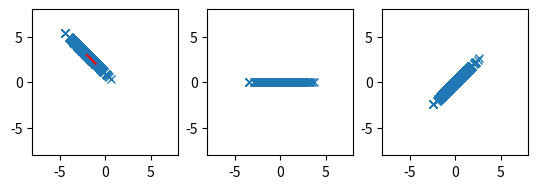

Source code (Python):
# scatter correlated 2d point cloud

import numpy as np
import matplotlib.pyplot as plt

# generate correlated 2d point cloud
mean = [-2, 3]
cov = [
    [-0.7, 0.7],
    [0.7, -0.7],
]
x, y = np.random.multivariate_normal(mean, cov, 1000).T

# get covariance matrix
cov = np.cov(x, y)
print(cov)

# get eigenvalues and eigenvectors
eig_val, eig_vec = np.linalg.eig(cov)

# transform data to eigenspace
data1 = np.array([x, y])
print(data1)
# subtract mean
data1[0] -= mean[0]
data1[1] -= mean[1]
# data = np.dot(eig_vec, data)

# multiply data with transposed eigenvectors
data1 = np.dot(eig_vec.T, data1)

# copt the eigenvectors into new variable and swap the two eigenvectors
eig_vec2 = np.copy(eig_vec)
eig_vec2[:, [0, 1]] = eig_vec2[:, [1, 0]]

# put basis vectors to new eigenvectors
data2 = np.dot(eig_vec.T, data1)


# create multiple plots
fig, ax = plt.subplots(1, 3)

# plot eigenvectors starting from mean
# plot
ax[0].plot(x, y, "x")
ax[0].plot([mean[0], mean[0] + eig_vec[0, 0] * eig_val[0]], [mean[1], mean[1] + eig_vec[1, 0] * eig_val[0]], color="red")
ax[0].plot([mean[0], mean[0] + eig_vec[0, 1] * eig_val[1]], [mean[1], mean[1] + eig_vec[1, 1] * eig_val[1]], color="red")

# plot transformed data
ax[1].plot(data1[0], data1[1], "x")

ax[2].plot(data2[0], data2[1], "x")


# put axis on equal scale
ax[0].set_aspect("equal", adjustable="box")
ax[1].set_aspect("equal", adjustable="box")
ax[2].set_aspect("equal", adjustable="box")

# set limits
ax[0].set_xlim(-8, 8)
ax[0].set_ylim(-8, 8)
ax[1].set_xlim(-8, 8)
ax[1].set_ylim(-8, 8)
ax[2].set_xlim(-8, 8)
ax[2].set_ylim(-8, 8)

plt.show()
